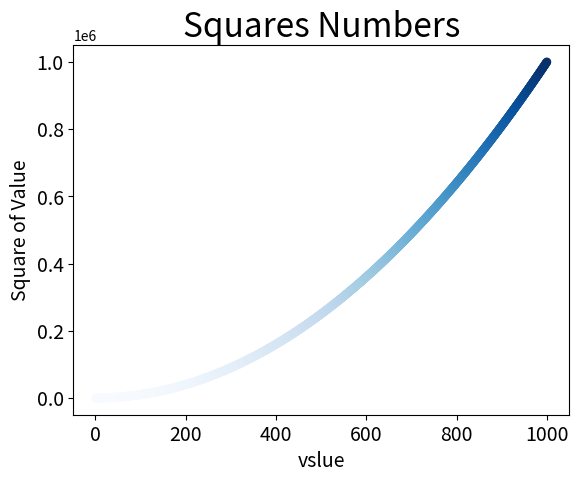

This chart was generated by the following Python code:
import matplotlib.pyplot as plt

x_values = list(range(1, 1001))
y_values = [x**2 for x in x_values]

plt.scatter(x_values, y_values, c=y_values, cmap=plt.cm.Blues, edgecolors='none', s=40)

plt.title('Squares Numbers', fontsize=24)
plt.xlabel('vslue', fontsize=14)
plt.ylabel('Square of Value', fontsize=14)

plt.tick_params(axis='both', which='major', labelsize=14)

plt.axis = [0, 1100, 0, 1100000]

plt.savefig('squares_plot.png', bbox_inches='tight')
plt.show()